4-way image classification set "SPBDD-Sugarcane-Pokkah-Boeng-Dataset" from GitHub (Shukichi/SPBDD-Sugarcane-Pokkah-Boeng-Dataset); label vocabulary: healthy, mild, moderate, severe.

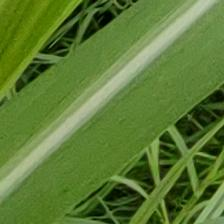
Label: healthy

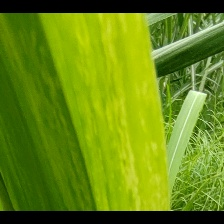
Label: mild

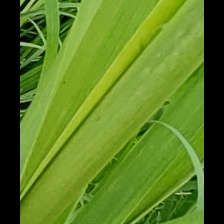
Label: mild

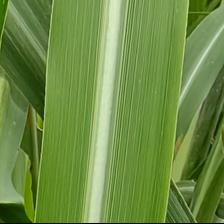
Label: healthy

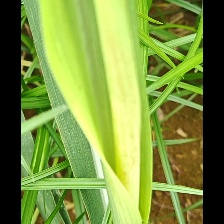
Label: mild

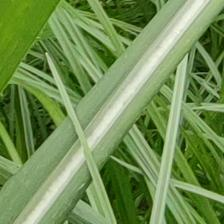
Label: healthy
